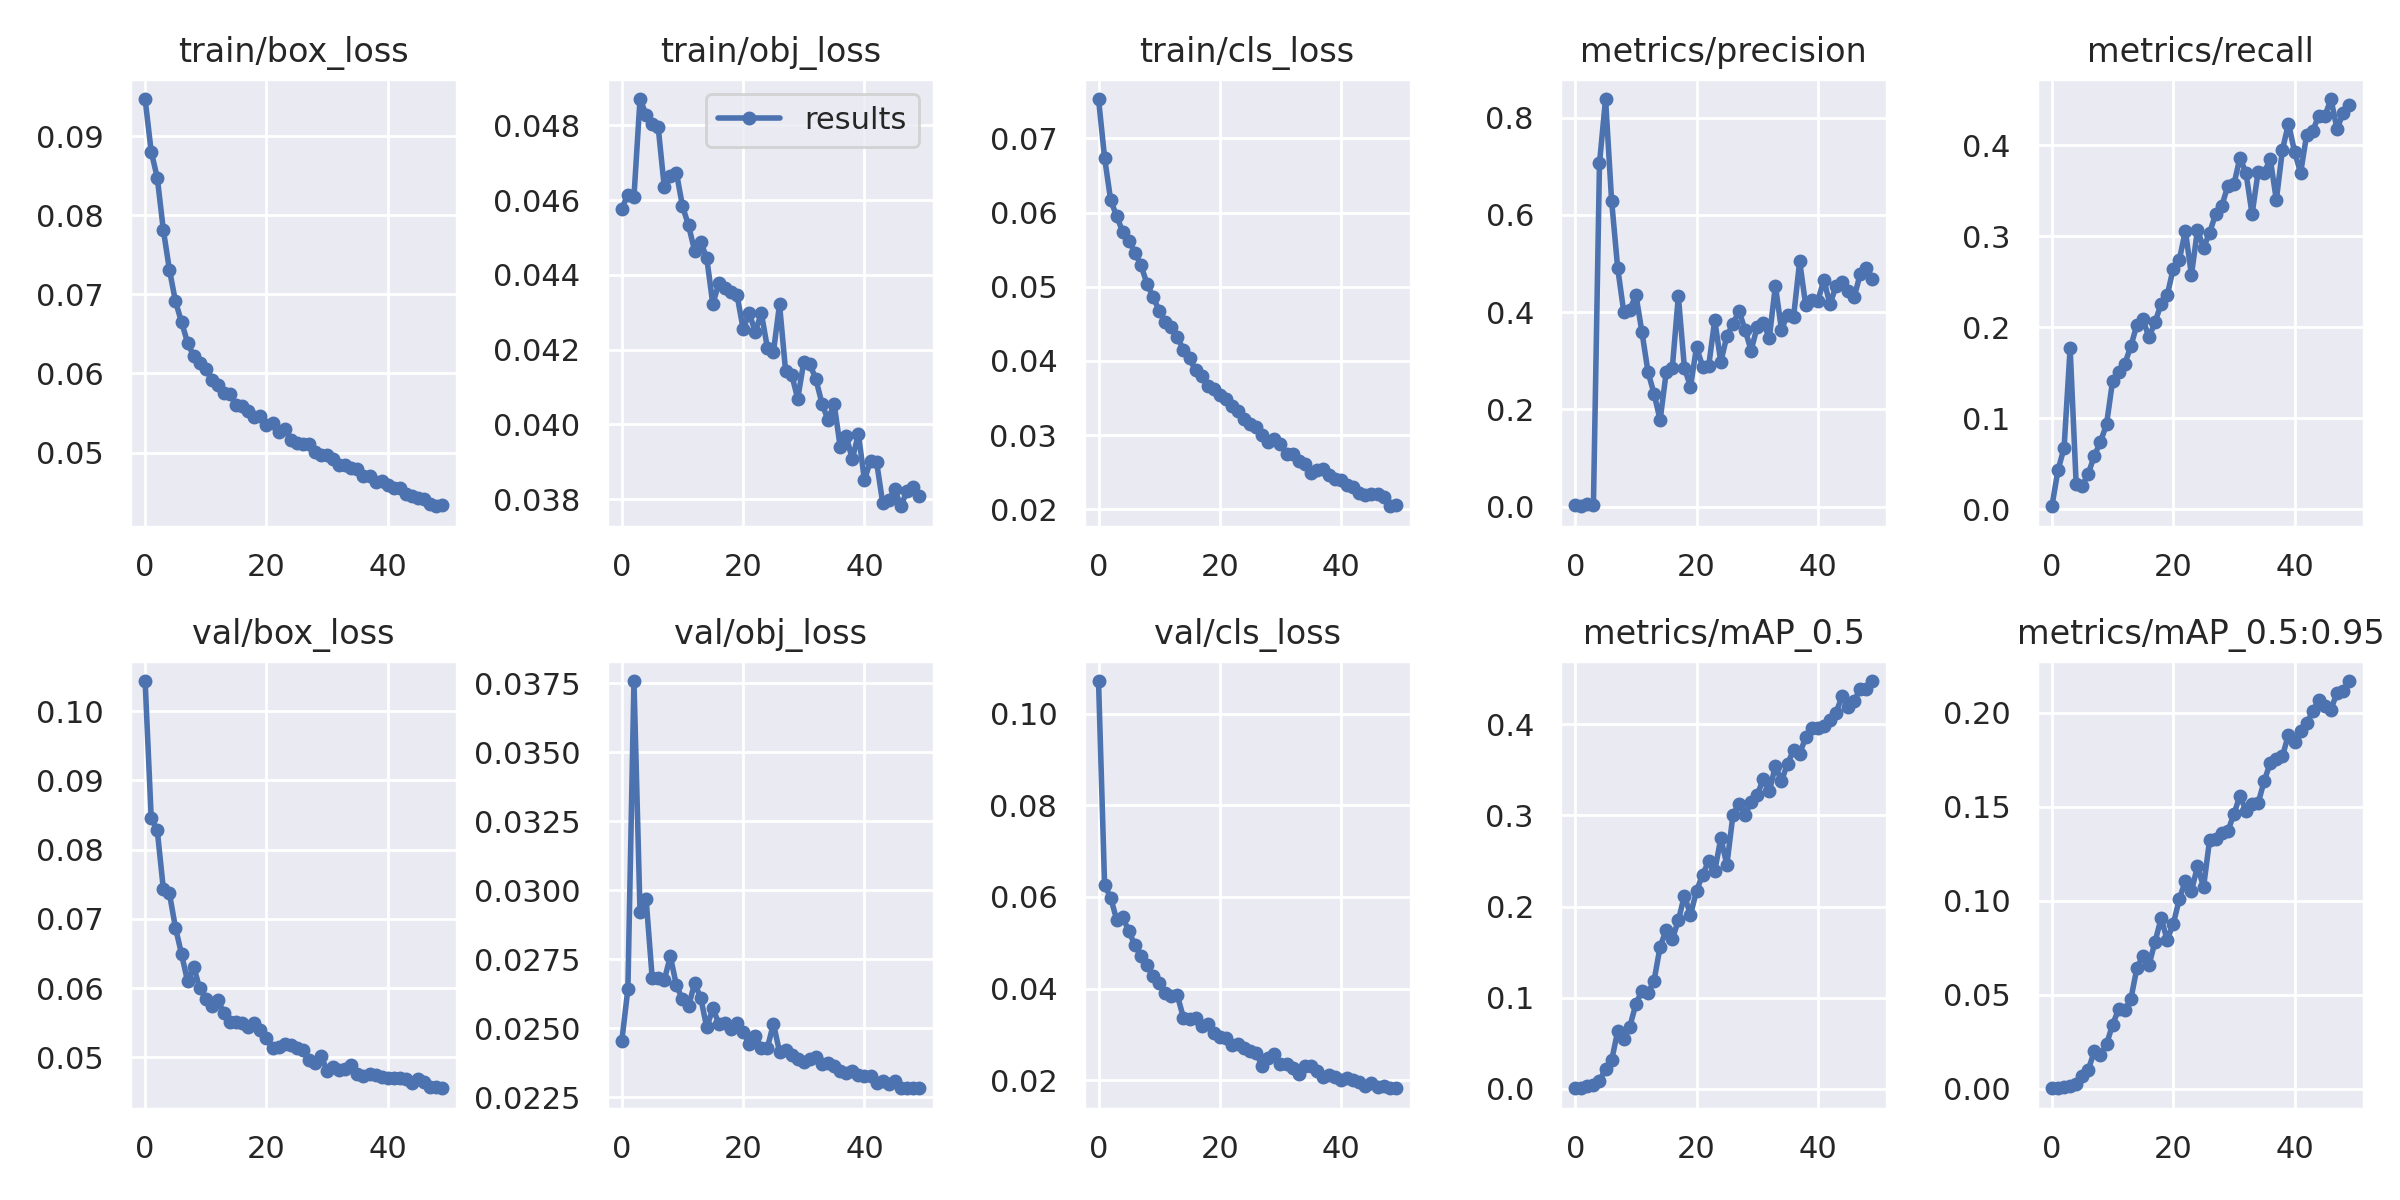

The file beside this chart, header and first rows:
epoch, train/box_loss, train/obj_loss, train/cls_loss, metrics/precision, metrics/recall, metrics/mAP_0.5, metrics/mAP_0.5:0.95, val/box_loss, val/obj_loss, val/cls_loss, x/lr0, x/lr1, x/lr2
0, 0.09471, 0.04577, 0.07532, 0.002574, 0.003359, 0.0006619, 0.0001839, 0.1043, 0.02454, 0.1071, 0.07014, 0.003318, 0.003318
1, 0.08807, 0.04614, 0.0674, 0.0009509, 0.04307, 0.0007106, 0.000187, 0.08462, 0.02641, 0.06263, 0.04, 0.00652, 0.00652
2, 0.08478, 0.04609, 0.0617, 0.005136, 0.06724, 0.003437, 0.0007481, 0.08282, 0.03758, 0.0598, 0.009742, 0.009589, 0.009589
3, 0.07817, 0.04871, 0.0595, 0.002966, 0.1771, 0.004006, 0.001247, 0.07435, 0.02921, 0.05501, 0.009406, 0.009406, 0.009406
4, 0.07315, 0.04829, 0.0574, 0.7064, 0.02726, 0.008449, 0.002363, 0.07371, 0.02969, 0.05556, 0.009406, 0.009406, 0.009406
5, 0.06913, 0.04804, 0.0562, 0.8385, 0.02597, 0.02226, 0.006658, 0.06874, 0.02683, 0.0525, 0.009208, 0.009208, 0.009208
6, 0.06651, 0.04795, 0.05462, 0.6291, 0.03932, 0.03122, 0.01015, 0.06495, 0.02683, 0.04949, 0.00901, 0.00901, 0.00901
7, 0.0639, 0.04635, 0.0529, 0.4909, 0.05893, 0.06322, 0.01988, 0.06099, 0.02675, 0.04709, 0.008812, 0.008812, 0.008812
8, 0.0622, 0.04664, 0.05039, 0.4007, 0.07399, 0.05507, 0.01789, 0.06312, 0.0276, 0.04511, 0.008614, 0.008614, 0.008614
9, 0.06129, 0.04673, 0.04866, 0.4044, 0.09329, 0.06831, 0.02356, 0.05998, 0.02655, 0.04265, 0.008416, 0.008416, 0.008416
10, 0.06053, 0.04584, 0.04677, 0.4362, 0.1409, 0.09309, 0.03406, 0.0585, 0.02604, 0.04122, 0.008218, 0.008218, 0.008218
11, 0.05915, 0.04532, 0.04529, 0.359, 0.1503, 0.1076, 0.04226, 0.05743, 0.0258, 0.03899, 0.00802, 0.00802, 0.00802
12, 0.05849, 0.04465, 0.04461, 0.2771, 0.1595, 0.1048, 0.04175, 0.05824, 0.02662, 0.03844, 0.007822, 0.007822, 0.007822
13, 0.05756, 0.04488, 0.04321, 0.2321, 0.1789, 0.1189, 0.04748, 0.05644, 0.0261, 0.03849, 0.007624, 0.007624, 0.007624
14, 0.05738, 0.04445, 0.0415, 0.1783, 0.2025, 0.1562, 0.06397, 0.05508, 0.02503, 0.03364, 0.007426, 0.007426, 0.007426
15, 0.05601, 0.04322, 0.04034, 0.2767, 0.2086, 0.1743, 0.07072, 0.05519, 0.02571, 0.03339, 0.007228, 0.007228, 0.007228
16, 0.0559, 0.04378, 0.03874, 0.2847, 0.189, 0.1643, 0.06574, 0.05505, 0.02516, 0.03365, 0.00703, 0.00703, 0.00703
17, 0.0553, 0.04366, 0.03792, 0.4329, 0.2056, 0.1848, 0.07817, 0.05442, 0.0252, 0.03177, 0.006832, 0.006832, 0.006832
18, 0.05448, 0.04354, 0.03664, 0.2861, 0.2256, 0.2121, 0.09065, 0.05495, 0.02498, 0.03223, 0.006634, 0.006634, 0.006634
19, 0.05459, 0.04345, 0.03629, 0.2465, 0.235, 0.1909, 0.07931, 0.05399, 0.02519, 0.0304, 0.006436, 0.006436, 0.006436
20, 0.0535, 0.04255, 0.03548, 0.3284, 0.2643, 0.2172, 0.08756, 0.05283, 0.02485, 0.02938, 0.006238, 0.006238, 0.006238
21, 0.05378, 0.04297, 0.03489, 0.2882, 0.274, 0.2351, 0.1009, 0.05142, 0.02444, 0.02931, 0.00604, 0.00604, 0.00604
22, 0.05254, 0.04248, 0.03399, 0.2891, 0.3059, 0.2496, 0.1106, 0.05146, 0.02471, 0.02762, 0.005842, 0.005842, 0.005842
23, 0.05303, 0.04297, 0.03325, 0.384, 0.2574, 0.2388, 0.1051, 0.05197, 0.02429, 0.02783, 0.005644, 0.005644, 0.005644
24, 0.05162, 0.04205, 0.03216, 0.2975, 0.307, 0.2749, 0.1184, 0.05184, 0.02429, 0.02692, 0.005446, 0.005446, 0.005446
25, 0.05115, 0.04195, 0.03152, 0.3511, 0.2873, 0.2459, 0.1074, 0.05135, 0.02516, 0.02636, 0.005248, 0.005248, 0.005248
26, 0.05109, 0.04321, 0.0311, 0.3758, 0.3039, 0.3002, 0.1325, 0.05107, 0.02413, 0.02591, 0.00505, 0.00505, 0.00505
27, 0.05106, 0.04143, 0.03001, 0.4023, 0.3245, 0.313, 0.1331, 0.0497, 0.02422, 0.02301, 0.004852, 0.004852, 0.004852
28, 0.05003, 0.04133, 0.02907, 0.364, 0.3331, 0.3007, 0.1363, 0.04919, 0.02404, 0.02486, 0.004654, 0.004654, 0.004654
29, 0.04966, 0.04068, 0.02952, 0.321, 0.3554, 0.3147, 0.1371, 0.0502, 0.02388, 0.02562, 0.004456, 0.004456, 0.004456
30, 0.04967, 0.04167, 0.02879, 0.3705, 0.3568, 0.3224, 0.1461, 0.04812, 0.02376, 0.02354, 0.004258, 0.004258, 0.004258
31, 0.04919, 0.04161, 0.02742, 0.3778, 0.3864, 0.3398, 0.156, 0.04861, 0.02387, 0.02345, 0.00406, 0.00406, 0.00406
32, 0.04836, 0.0412, 0.02741, 0.3475, 0.3691, 0.3266, 0.1478, 0.04825, 0.02395, 0.02257, 0.003862, 0.003862, 0.003862
33, 0.04847, 0.04055, 0.02652, 0.4545, 0.3242, 0.3543, 0.1515, 0.04839, 0.02369, 0.02142, 0.003664, 0.003664, 0.003664
34, 0.04798, 0.04011, 0.02615, 0.3643, 0.371, 0.3376, 0.152, 0.04888, 0.02375, 0.02309, 0.003466, 0.003466, 0.003466
35, 0.04793, 0.04056, 0.02486, 0.3953, 0.37, 0.3569, 0.1638, 0.04765, 0.02362, 0.02299, 0.003268, 0.003268, 0.003268
36, 0.04707, 0.0394, 0.02526, 0.3911, 0.3846, 0.3714, 0.1735, 0.0473, 0.02346, 0.02199, 0.00307, 0.00307, 0.00307
37, 0.04699, 0.03968, 0.02538, 0.5046, 0.3398, 0.3676, 0.1754, 0.04757, 0.02337, 0.02073, 0.002872, 0.002872, 0.002872
38, 0.04629, 0.03907, 0.02462, 0.4141, 0.3948, 0.3856, 0.177, 0.04748, 0.02346, 0.02111, 0.002674, 0.002674, 0.002674
39, 0.04636, 0.03974, 0.02403, 0.4249, 0.4237, 0.3963, 0.1885, 0.04718, 0.0233, 0.02066, 0.002476, 0.002476, 0.002476
40, 0.04592, 0.03851, 0.02397, 0.4237, 0.3928, 0.3956, 0.1845, 0.04698, 0.02325, 0.02004, 0.002278, 0.002278, 0.002278
41, 0.04555, 0.03903, 0.02321, 0.4664, 0.3695, 0.3983, 0.1903, 0.04709, 0.02328, 0.02049, 0.00208, 0.00208, 0.00208
42, 0.04548, 0.039, 0.02302, 0.4161, 0.4117, 0.4043, 0.1946, 0.04697, 0.02303, 0.0201, 0.001882, 0.001882, 0.001882
43, 0.0447, 0.03791, 0.02223, 0.454, 0.4157, 0.4127, 0.2008, 0.0469, 0.02307, 0.01969, 0.001684, 0.001684, 0.001684
44, 0.04454, 0.03798, 0.02198, 0.4627, 0.4326, 0.431, 0.2069, 0.04634, 0.02297, 0.01871, 0.001486, 0.001486, 0.001486
45, 0.04421, 0.03826, 0.02203, 0.4428, 0.4319, 0.4189, 0.2039, 0.04687, 0.02307, 0.01942, 0.001288, 0.001288, 0.001288
46, 0.04413, 0.03781, 0.02205, 0.4315, 0.4507, 0.426, 0.2018, 0.04647, 0.02283, 0.01855, 0.00109, 0.00109, 0.00109
47, 0.04355, 0.03822, 0.02159, 0.4792, 0.4178, 0.439, 0.2108, 0.04579, 0.02283, 0.01866, 0.000892, 0.000892, 0.000892
48, 0.0432, 0.03831, 0.02041, 0.4904, 0.4351, 0.4384, 0.2117, 0.04574, 0.02282, 0.0183, 0.000694, 0.000694, 0.000694
49, 0.04334, 0.03808, 0.02062, 0.469, 0.4447, 0.4475, 0.217, 0.04556, 0.02285, 0.01824, 0.000496, 0.000496, 0.000496
